Run: headless pygame with SDL's dummy video driver; simulated clock (each Clock.tick advances the game by its frame time, no real sleeping); random seed 0; keys injected as events and as key.get_pressed() state; no mouse input; restart key R tapped at the start of phases 3 and 4.
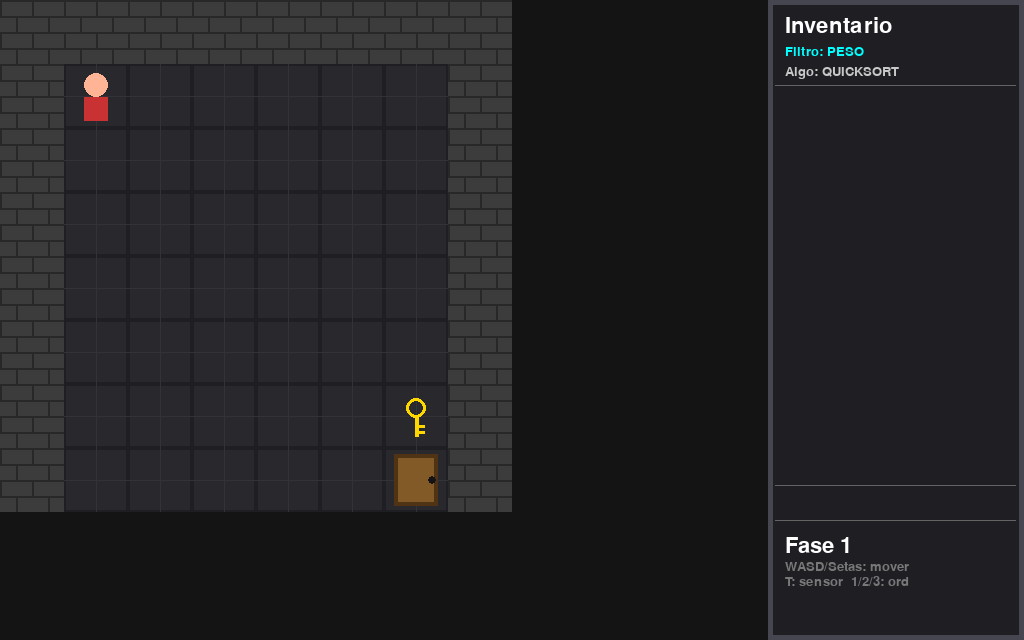
Frame 1 of 4 · flips 1–60 · no input
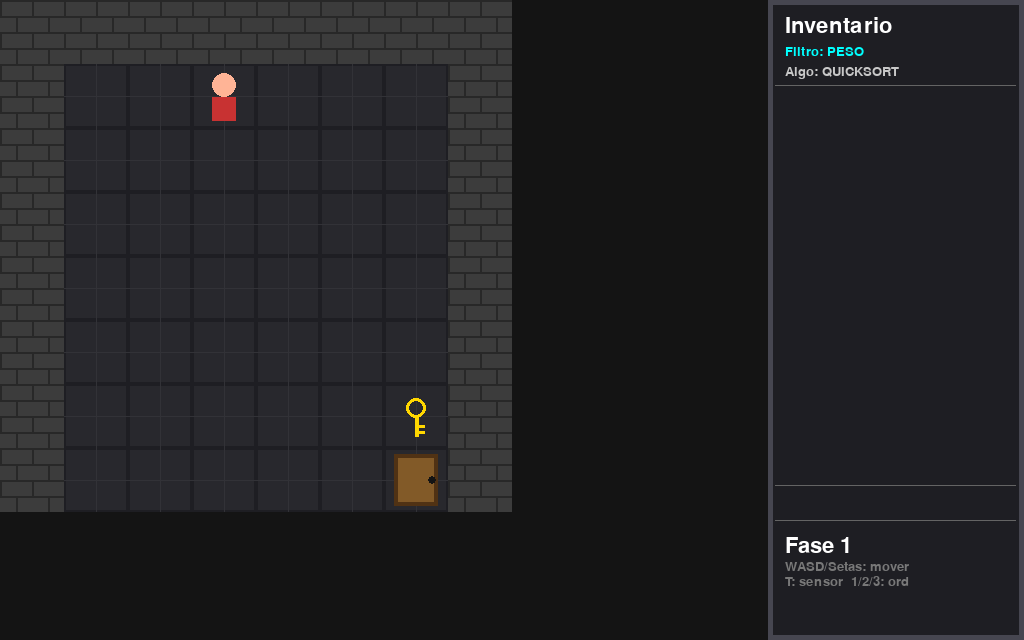
Frame 2 of 4 · flips 61–180 · tapped SPACE, RETURN · held RIGHT (→), D
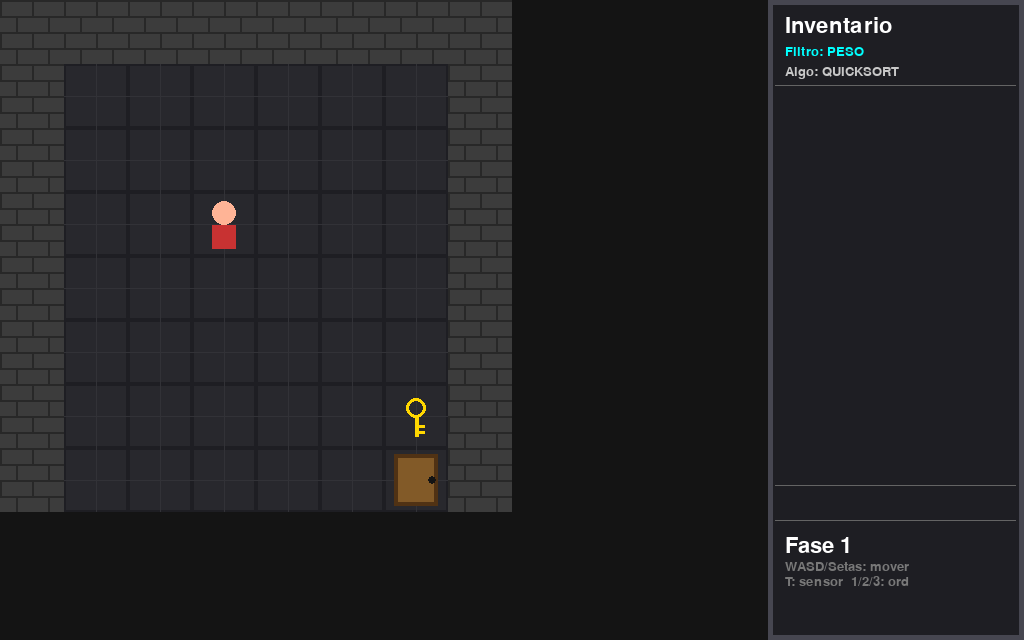
Frame 3 of 4 · flips 181–300 · tapped R · held DOWN (↓), S
Frame 4 of 4 · flips 301–420 · tapped R · held LEFT (←), A, UP (↑), W · screen same as frame 1, image omitted

The pygame program that drew these frames:

import pygame
import sys

TILE = 64
pygame.init()
screen = pygame.display.set_mode((1024, 640))
pygame.display.set_caption("Caverna do Dragao - Edicao Teoria dos Grafos")
font = pygame.font.SysFont(None, 32)
font_small = pygame.font.SysFont(None, 20)
clock = pygame.time.Clock()

levels = [
    [
        "########",
        "#P.....#",
        "#......#",
        "#......#",
        "#......#",
        "#......#",
        "#.....K#",
        "#.....D#",
    ],
    [
        "##########",
        "#P.......#",
        "#........#",
        "#..B.B.B.#",
        "#........#",
        "#....D...#",
        "##########",
    ],
    [
        "############",
        "#P.........#",
        "#..........#",
        "#....B.....#",
        "#..........#",
        "#.......N..#",
        "#........D.#",
        "############",
    ],
    [
        "############",
        "#P........B#",
        "#IIIIIIIII.#",
        "#B.........#",
        "#.IIIIIIIII#",
        "#........B.#",
        "#IIIIIIIII.#",
        "#B.........#",
        "#DIIIIIIIII#",
        "############"
    ],
    [
        "############",
        "#P..B.....B#",
        "#..........#",
        "#..B.....B.#",
        "#..........#",
        "#.....B...N#",
        "#........D.#",
        "############"
    ],
    [
        "#############",
        "#P.#.......##",
        "#..#.#.###.##",
        "##...#.#...##",
        "####.#.#.####",
        "#....#.#...##",
        "#.####.###.##",
        "#..........D#",
        "#############"
    ],
    [
        "########",
        "#P.....#",
        "######.#",
        "#......#",
        "#.######",
        "#.....D#",
        "########"
    ],
    [
        "#############",
        "#.....#.....#",
        "#..P..#..D..#",
        "#.....#.....#",
        "#####.#.#####",
        "#...........#",
        "#############"
    ]
]

level = 0
player = [1, 1]
msg = ""
msg_timer = 0        
dialog_active = False
game_over = False
victory = False        

pulse_active = False
pulse_radius = 0.0
pulse_origin = [0, 0]
pulse_distances = {}

shortest_path_tiles = []   
player_steps = 0           
max_steps_allowed = 0      

hamiltonian_total = 0      
hamiltonian_visited = set()

torches_placed = set()     
torches_limit = 12         

ITEM_DATA = {
    "Chave":             {"weight": 1,  "rarity": 3, "rarity_name": "Epico",  "value": 50},
    "Ossos":             {"weight": 2,  "rarity": 1, "rarity_name": "Comum",  "value": 5},
    "Pedacos de Madeira":{"weight": 5,  "rarity": 1, "rarity_name": "Comum",  "value": 10},
    "Ouro":              {"weight": 10, "rarity": 2, "rarity_name": "Raro",   "value": 100},
    "Vidro":             {"weight": 3,  "rarity": 1, "rarity_name": "Comum",  "value": 15}
}

inventory = []
sort_mode = "peso"
sort_algo = "quicksort"

def quick_sort(arr, key_func):
    if len(arr) <= 1:
        return arr
    pivot = arr[len(arr) // 2]
    left   = [x for x in arr if key_func(x) < key_func(pivot)]
    middle = [x for x in arr if key_func(x) == key_func(pivot)]
    right  = [x for x in arr if key_func(x) > key_func(pivot)]
    return quick_sort(left, key_func) + middle + quick_sort(right, key_func)

def merge_sort(arr, key_func):
    if len(arr) <= 1:
        return arr
    mid = len(arr) // 2
    left  = merge_sort(arr[:mid], key_func)
    right = merge_sort(arr[mid:], key_func)
    result = []
    i = j = 0
    while i < len(left) and j < len(right):
        if key_func(left[i]) <= key_func(right[j]):
            result.append(left[i]); i += 1
        else:
            result.append(right[j]); j += 1
    result.extend(left[i:])
    result.extend(right[j:])
    return result

def heap_sort(arr, key_func):
    def heapify(n, i):
        largest = i
        l = 2 * i + 1
        r = 2 * i + 2
        if l < n and key_func(arr[i]) < key_func(arr[l]):
            largest = l
        if r < n and key_func(arr[largest]) < key_func(arr[r]):
            largest = r
        if largest != i:
            arr[i], arr[largest] = arr[largest], arr[i]
            heapify(n, largest)
    n = len(arr)
    for i in range(n // 2 - 1, -1, -1):
        heapify(n, i)
    for i in range(n - 1, 0, -1):
        arr[i], arr[0] = arr[0], arr[i]
        heapify(i, 0)
    return arr

def apply_sorting():
    global inventory
    if not inventory:
        return
    if sort_mode == "peso":
        inventory = quick_sort(inventory, lambda x: x["weight"])
    elif sort_mode == "raridade":
        inventory = merge_sort(inventory, lambda x: x["rarity"])
    elif sort_mode == "valor":
        inventory = heap_sort(inventory, lambda x: x["value"])

def run_bfs():
    global pulse_distances, shortest_path_tiles
    pulse_distances = {}
    shortest_path_tiles = []
    
    queue   = [(player[0], player[1], 0)]
    visited = {(player[0], player[1])}
    parent  = {} 
    target_pos = None
    
    while queue:
        cx, cy, dist = queue.pop(0)
        pulse_distances[(cx, cy)] = dist
        
        if grid[cy][cx] in ("D", "K") and target_pos is None:
            target_pos = (cx, cy)
            
        for dx, dy in [(0, 1), (0, -1), (1, 0), (-1, 0)]:
            nx, ny = cx + dx, cy + dy
            if 0 <= ny < len(grid) and 0 <= nx < len(grid[ny]):
                if grid[ny][nx] not in ("#", "I") and (nx, ny) not in visited:
                    visited.add((nx, ny))
                    parent[(nx, ny)] = (cx, cy)
                    queue.append((nx, ny, dist + 1))
                    
    if target_pos in parent:
        curr = target_pos
        while curr in parent:
            shortest_path_tiles.append(curr)
            curr = parent[curr]

chest_dialog = False
chest_item   = ""
chest_x      = 0
chest_y      = 0

def chest_item_for(lv, nx, ny):
    """Retorna o item do baú na posição (nx, ny) do nível lv."""
    if lv == 1:
        if nx == 3: return "Chave"
        if nx == 5: return "Ossos"
        if nx == 7: return "Pedacos de Madeira"
    elif lv == 3:
        if nx == 10 and ny == 1: return "Vidro"
        if nx == 1  and ny == 3: return "Ossos"
        if nx == 9  and ny == 5: return "Pedacos de Madeira"
        if nx == 1  and ny == 7: return "Chave"
    elif lv == 4:
        if nx == 4  and ny == 1: return "Vidro"
        if nx == 10 and ny == 1: return "Vidro"
        if nx == 3  and ny == 3: return "Pedacos de Madeira"
        if nx == 9  and ny == 3: return "Ossos"
        if nx == 6  and ny == 5: return "Ossos"
    return "Ouro"

def load_level(i):
    global grid, player, msg, msg_timer, dialog_active, inventory
    global pulse_active, pulse_distances, chest_dialog
    global shortest_path_tiles, player_steps, max_steps_allowed
    global hamiltonian_total, hamiltonian_visited, torches_placed
    
    grid = [list(r) for r in levels[i]]
    inventory    = []
    msg          = ""
    msg_timer    = 0
    dialog_active = False
    chest_dialog  = False
    pulse_active  = False
    pulse_distances = {}
    
    shortest_path_tiles = []
    player_steps = 0
    hamiltonian_visited = set()
    torches_placed = set()
    
    for y, row in enumerate(grid):
        for x, c in enumerate(row):
            if c == "P":
                player = [x, y]
                grid[y][x] = "."
                
    if i == 5: 
        run_bfs()
        for (tx, ty), dist in pulse_distances.items():
            if levels[i][ty][tx] == "D":
                max_steps_allowed = dist + 4  
                break
        pulse_active = False
        pulse_distances = {}
    elif i == 6: 
        hamiltonian_total = sum(row.count(".") for row in grid) + 1  
        hamiltonian_visited.add((player[0], player[1]))

def set_msg(text, duration=3000):
    """Define uma mensagem com timer automático (ms)."""
    global msg, msg_timer
    msg       = text
    msg_timer = duration

load_level(level)

def create_sprites():
    sprites = {}

    # Floor ('.' and 'I')
    floor = pygame.Surface((TILE, TILE))
    floor.fill((40, 40, 45))
    pygame.draw.rect(floor, (30, 30, 35), (0, 0, TILE, TILE), 2)
    pygame.draw.line(floor, (50, 50, 55), (0, TILE//2), (TILE, TILE//2), 1)
    pygame.draw.line(floor, (50, 50, 55), (TILE//2, 0), (TILE//2, TILE), 1)
    sprites["."] = floor
    sprites["I"] = floor

    # Wall ('#')
    wall = pygame.Surface((TILE, TILE))
    wall.fill((60, 60, 60))
    for i in range(0, TILE, 16):
        pygame.draw.line(wall, (40, 40, 40), (0, i), (TILE, i), 2)
        for j in range(0, TILE, 32):
            offset = 16 if (i // 16) % 2 != 0 else 0
            pygame.draw.line(wall, (40, 40, 40), (j + offset, i), (j + offset, i + 16), 2)
    sprites["#"] = wall

    # Chest ('B')
    chest = pygame.Surface((TILE, TILE), pygame.SRCALPHA)
    pygame.draw.rect(chest, (100, 60, 20), (8, 8, TILE - 16, TILE - 16))
    pygame.draw.rect(chest, (200, 200, 0), (8, 8, TILE - 16, TILE - 16), 3)
    pygame.draw.rect(chest, (200, 200, 0), (TILE//2 - 4, TILE//2 - 4, 8, 8))
    sprites["B"] = chest

    # Door ('D')
    door = pygame.Surface((TILE, TILE), pygame.SRCALPHA)
    pygame.draw.rect(door, (130, 90, 40), (10, 6, TILE - 20, TILE - 12))
    pygame.draw.rect(door, (80, 50, 20), (10, 6, TILE - 20, TILE - 12), 4)
    pygame.draw.circle(door, (20, 20, 20), (TILE - 16, TILE//2), 4)
    sprites["D"] = door

    # NPC ('N')
    npc = pygame.Surface((TILE, TILE), pygame.SRCALPHA)
    pygame.draw.circle(npc, (0, 150, 255), (TILE//2, TILE//3), 12)
    pygame.draw.rect(npc, (0, 100, 200), (TILE//2 - 12, TILE//3 + 12, 24, 24))
    sprites["N"] = npc

    # Key ('K')
    key = pygame.Surface((TILE, TILE), pygame.SRCALPHA)
    pygame.draw.circle(key, (255, 215, 0), (TILE//2, TILE//2 - 8), 10, 3)
    pygame.draw.line(key, (255, 215, 0), (TILE//2, TILE//2 + 2), (TILE//2, TILE - 12), 4)
    pygame.draw.line(key, (255, 215, 0), (TILE//2, TILE - 16), (TILE//2 + 8, TILE - 16), 3)
    pygame.draw.line(key, (255, 215, 0), (TILE//2, TILE - 22), (TILE//2 + 8, TILE - 22), 3)
    sprites["K"] = key

    # Player ('P')
    player = pygame.Surface((TILE, TILE), pygame.SRCALPHA)
    pygame.draw.circle(player, (255, 180, 150), (TILE//2, TILE//3), 12)
    pygame.draw.rect(player, (200, 50, 50), (TILE//2 - 12, TILE//3 + 12, 24, 24))
    sprites["P"] = player

    return sprites

sprites = create_sprites()

while True:
    dt = clock.tick(60)   

    if msg_timer > 0:
        msg_timer -= dt
        if msg_timer <= 0:
            msg = ""

    for e in pygame.event.get():
        if e.type == pygame.QUIT:
            pygame.quit()
            sys.exit()

        if victory:
            if e.type == pygame.KEYDOWN and e.key == pygame.K_r:
                level = 0
                victory = False
                game_over = False
                load_level(level)
            continue

        if game_over:
            if e.type == pygame.KEYDOWN and e.key == pygame.K_r:
                level = 0
                game_over = False
                load_level(level)
            continue

        if chest_dialog:
            if e.type == pygame.KEYDOWN:
                if e.key == pygame.K_s:
                    item_props = ITEM_DATA[chest_item].copy()
                    item_props["name"] = chest_item
                    inventory.append(item_props)
                    apply_sorting()
                    set_msg(f"{chest_item} coletado(a)!")
                    grid[chest_y][chest_x] = "."
                    chest_dialog = False
                elif e.key == pygame.K_n:
                    set_msg("Voce deixou o item no bau.")
                    chest_dialog = False
            continue

        if dialog_active:
            if e.type == pygame.KEYDOWN:
                if e.key == pygame.K_s:
                    if level == 4:
                        total_value = sum(item["value"] for item in inventory)
                        if total_value >= 50:
                            inventory.clear()
                            key_props = ITEM_DATA["Chave"].copy()
                            key_props["name"] = "Chave"
                            inventory.append(key_props)
                            apply_sorting()
                            set_msg("Chave bought por $50!")
                        else:
                            set_msg(f"Falta valor! Voce tem ${total_value}/50")
                    else:
                        gold_item = next((item for item in inventory if item["name"] == "Ouro"), None)
                        if gold_item:
                            inventory.remove(gold_item)
                            key_props = ITEM_DATA["Chave"].copy()
                            key_props["name"] = "Chave"
                            inventory.append(key_props)
                            apply_sorting()
                            set_msg("NPC criou uma chave!")
                        else:
                            set_msg("Voce nao possui ouro.")
                    dialog_active = False
                elif e.key == pygame.K_n:
                    set_msg("Talvez outra hora.")
                    dialog_active = False
            continue

        if e.type == pygame.KEYDOWN:

            if e.key == pygame.K_t:
                run_bfs()
                pulse_active  = True
                pulse_radius  = 0.0
                pulse_origin  = list(player)
                set_msg("Sensor de Rota active!")

            if e.key == pygame.K_SPACE and level == 7:
                pos = (player[0], player[1])
                if pos in torches_placed:
                    torches_placed.remove(pos)
                    set_msg("Tocha coletada de volta.")
                else:
                    if len(torches_placed) < torches_limit:
                        torches_placed.add(pos)
                        set_msg(f"Tocha ativada! ({len(torches_placed)}/{torches_limit})")
                    else:
                        set_msg("Limite de tochas atingido!")

            if e.key == pygame.K_1:
                sort_mode, sort_algo = "peso", "quicksort"
                apply_sorting(); set_msg("Ordenado: Peso")
            elif e.key == pygame.K_2:
                sort_mode, sort_algo = "raridade", "mergesort"
                apply_sorting(); set_msg("Ordenado: Raridade")
            elif e.key == pygame.K_3:
                sort_mode, sort_algo = "valor", "heapsort"
                apply_sorting(); set_msg("Ordenado: Valor")

            dx, dy = 0, 0
            if e.key in (pygame.K_w, pygame.K_UP):    dy = -1
            if e.key in (pygame.K_s, pygame.K_DOWN):  dy =  1
            if e.key in (pygame.K_a, pygame.K_LEFT):  dx = -1
            if e.key in (pygame.K_d, pygame.K_RIGHT): dx =  1

            nx = player[0] + dx
            ny = player[1] + dy

            if 0 <= ny < len(grid) and 0 <= nx < len(grid[ny]):
                t = grid[ny][nx]
                if t not in ("#", "I"):
                    
                    if level == 5:
                        player_steps += 1
                        if player_steps > max_steps_allowed:
                            game_over = True
                            set_msg("Passos esgotados! Falhou no caminho minimo.")
                            continue
                            
                    if level == 6:
                        if (nx, ny) in hamiltonian_visited:
                            set_msg("O chão ruiu! Voce nao pode re-visitar caminhos.")
                            continue
                        grid[player[1]][player[0]] = "#" 
                        hamiltonian_visited.add((nx, ny))

                    player = [nx, ny]

                    if t == "K":
                        key_props = ITEM_DATA["Chave"].copy()
                        key_props["name"] = "Chave"
                        inventory.append(key_props)
                        apply_sorting()
                        grid[ny][nx] = "."
                        set_msg("Chave coletada!")

                    if t == "B":
                        chest_dialog = True
                        chest_item   = chest_item_for(level, nx, ny)
                        chest_x, chest_y = nx, ny

                    if t == "N":
                        dialog_active = True

                    if t == "D":
                        if level < 5: 
                            if any(item["name"] == "Chave" for item in inventory):
                                level += 1
                                load_level(level)
                            else:
                                set_msg("Porta Trancada!")
                                
                        elif level == 5: 
                            level += 1
                            load_level(level)
                            
                        elif level == 6: 
                            if len(hamiltonian_visited) == hamiltonian_total:
                                level += 1
                                load_level(level)
                            else:
                                set_msg(f"Faltam {hamiltonian_total - len(hamiltonian_visited)} blocos para cobrir tudo!")
                                game_over = True 
                                
                        elif level == 7: 
                            all_covered = True
                            for cy in range(len(grid)):
                                for cx in range(len(grid[cy])):
                                    if grid[cy][cx] == ".":
                                        covered = any((cx+v[0], cy+v[1]) in torches_placed for v in [(0,0),(0,1),(0,-1),(1,0),(-1,0)])
                                        if not covered:
                                            all_covered = False
                            if all_covered and len(torches_placed) <= torches_limit:
                                level += 1
                                if level >= len(levels): 
                                    victory = True
                                else: 
                                    load_level(level)
                            else:
                                set_msg(f"Escuridao profunda! Use no maximo {torches_limit} tochas.")

    if victory:
        screen.fill((5, 5, 20))
        lbl1 = font.render("PARABENS! VOCE VENCEU O DESAFIO", True, (255, 215, 0))
        lbl2 = font_small.render("Voce completou com sucesso todos os 8 níveis!", True, (180, 180, 255))
        lbl3 = font_small.render("Pressione [R] para recomecar o jogo", True, (200, 200, 200))
        screen.blit(lbl1, (512 - lbl1.get_width() // 2, 260))
        screen.blit(lbl2, (512 - lbl2.get_width() // 2, 310))
        screen.blit(lbl3, (512 - lbl3.get_width() // 2, 350))
        pygame.display.flip()
        continue

    if game_over:
        screen.fill((15, 15, 15))
        lbl_go  = font.render("FIM DE JOGO", True, (255, 50, 50))
        lbl_rst = font_small.render("Pressione [R] para reiniciar a partir da primeira fase", True, (200, 200, 200))
        screen.blit(lbl_go,  (512 - lbl_go.get_width()  // 2, 280))
        screen.blit(lbl_rst, (512 - lbl_rst.get_width() // 2, 340))
        pygame.display.flip()
        continue

    if pulse_active:
        pulse_radius += 0.08
        max_dist = max(pulse_distances.values()) if pulse_distances else 0
        if pulse_radius > max_dist + 1:
            pulse_active = False

    screen.fill((20, 20, 20))

    for y, row in enumerate(grid):
        for x, c in enumerate(row):
            rx, ry = x * TILE, y * TILE
            r = pygame.Rect(rx, ry, TILE, TILE)

            if c != "#":
                screen.blit(sprites["."], (rx, ry))
            screen.blit(sprites.get(c, sprites["."]), (rx, ry))

            if level == 7:
                is_illuminated = any((x + v[0], y + v[1]) in torches_placed for v in [(0,0), (0,1), (0,-1), (1,0), (-1,0)])
                if is_illuminated:
                    glow_layer = pygame.Surface((TILE, TILE))
                    glow_layer.fill((255, 200, 60))  
                    glow_layer.set_alpha(65)         
                    screen.blit(glow_layer, (rx, ry))

            if pulse_active and (x, y) in shortest_path_tiles and level == 5:
                pygame.draw.circle(screen, (0, 255, 0), (rx + TILE//2, ry + TILE//2), 6)

            if level == 7 and (x, y) in torches_placed:
                pygame.draw.circle(screen, (255, 69, 0), (rx + TILE//2, ry + TILE//2), 14)
                pygame.draw.circle(screen, (255, 215, 0), (rx + TILE//2, ry + TILE//2), 8)

            if pulse_active and (x, y) in pulse_distances:
                if abs(pulse_radius - pulse_distances[(x, y)]) < 0.7:
                    alpha = 1 - abs(pulse_radius - pulse_distances[(x, y)]) / 0.7
                    flash = pygame.Surface((TILE, TILE))
                    flash.fill((0, 255, 80))
                    flash.set_alpha(int(alpha * 180))
                    screen.blit(flash, (rx, ry))

    px, py = player[0] * TILE, player[1] * TILE
    screen.blit(sprites["P"], (px, py))

    pygame.draw.rect(screen, (30, 30, 35), (768, 0, 256, 640))
    pygame.draw.rect(screen, (70, 70, 80), (768, 0, 256, 640), 5)
    screen.blit(font.render("Inventario", True, (255, 255, 255)), (785, 15))
    screen.blit(font_small.render(f"Filtro: {sort_mode.upper()}", True, (0, 255, 255)), (785, 45))
    screen.blit(font_small.render(f"Algo: {sort_algo.upper()}",   True, (200, 200, 200)), (785, 65))
    pygame.draw.line(screen, (100, 100, 100), (775, 85), (1015, 85), 1)

    for idx, item in enumerate(inventory):
        name_surf = font_small.render(f"{item['name']}", True, (255, 255, 255))
        screen.blit(name_surf, (785, 95 + idx * 45))
        details = f"{item['weight']}kg | {item['rarity_name']} | ${item['value']}"
        det_surf = font_small.render(details, True, (180, 180, 180))
        screen.blit(det_surf, (785, 112 + idx * 45))

    pygame.draw.line(screen, (100, 100, 100), (775, 485), (1015, 485), 1)
    
    if level == 5:
        screen.blit(font_small.render(f"Passos: {player_steps} / {max_steps_allowed}", True, (255, 100, 100)), (785, 495))
    elif level == 6:
        screen.blit(font_small.render(f"Nos visitados: {len(hamiltonian_visited)} / {hamiltonian_total}", True, (100, 255, 100)), (785, 495))
    elif level == 7:
        screen.blit(font_small.render(f"Tochas: {len(torches_placed)} / {torches_limit} [Espaco]", True, (255, 200, 0)), (785, 495))

    pygame.draw.line(screen, (100, 100, 100), (775, 520), (1015, 520), 1)
    screen.blit(font.render(f"Fase {level + 1}", True, (255, 255, 255)), (785, 535))

    screen.blit(font_small.render("WASD/Setas: mover",    True, (120, 120, 120)), (785, 560))
    screen.blit(font_small.render("T: sensor  1/2/3: ord", True, (120, 120, 120)), (785, 575))

    screen.blit(font.render(msg[:18], True, (255, 255, 0)), (785, 600))

    if dialog_active or chest_dialog:
        overlay = pygame.Surface((1024, 640))
        overlay.set_alpha(180)
        overlay.fill((0, 0, 0))
        screen.blit(overlay, (0, 0))

        pygame.draw.rect(screen, (50, 50, 50),    (162, 180, 700, 220))
        pygame.draw.rect(screen, (255, 255, 255), (162, 180, 700, 220), 3)

        if dialog_active:
            if level == 4:
                total_value = sum(item["value"] for item in inventory)
                screen.blit(font.render("Eu vendo uma chave por $50 de valor em itens.", True, (255, 255, 255)), (192, 220))
                screen.blit(font.render(f"Seu saldo atual de troca: ${total_value} / $50",  True, (255, 255, 255)), (192, 260))
            else:
                screen.blit(font.render("Eu poderia fazer uma chave se voce",   True, (255, 255, 255)), (192, 230))
                screen.blit(font.render("tiver a materia prima (Ouro).",         True, (255, 255, 255)), (192, 270))
        else:
            screen.blit(font.render(f"O bau contem: {chest_item}",  True, (255, 255, 255)), (192, 240))
            screen.blit(font.render("Deseja pegar este item?",       True, (255, 255, 255)), (192, 290))

        screen.blit(font.render("[S] Sim", True, (0, 255, 0)),   (192, 330))
        screen.blit(font.render("[N] Nao", True, (255, 100, 100)), (192, 370))

    pygame.display.flip()
